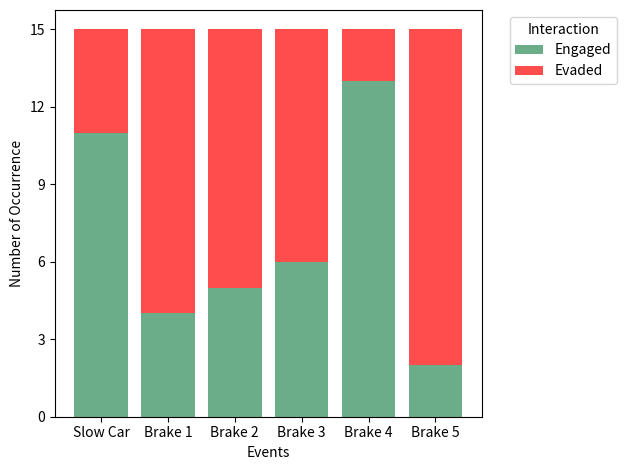

Write Python code to recreate this figure.
import numpy as np

#%%

#
import matplotlib.pyplot as plt

# Dummy data
categories = ['Slow Car', 'Brake 1', 'Brake 2', 'Brake 3', 'Brake 4','Brake 5']
subcategories = ['Engaged', 'Evaded']
data = np.array([[11, 4],
       [4, 11],
       [5, 10],
       [6,9],
       [13, 2],
       [2, 13]])

# Plotting the stacked bar graph
fig, ax = plt.subplots()

for i in range(len(subcategories)):
    colors = ['seagreen', 'red']
    ax.bar(categories, data[:, i], bottom=np.sum(data[:, :i], axis=1), label=subcategories[i], color=colors[i], alpha=0.7)

ax.set_xlabel('Events')
ax.set_ylabel('Number of Occurrence')
# ax.set_title('Stacked Bar Graph with Dummy Data')
ax.legend(title='Interaction', bbox_to_anchor=(1.05, 1), loc='upper left')

ax.set_yticks(np.arange(0, np.max(np.sum(data, axis=1)) + 1, 1))
ax.yaxis.set_major_locator(plt.MultipleLocator(3))
fig.tight_layout()
plt.show()

# %%
